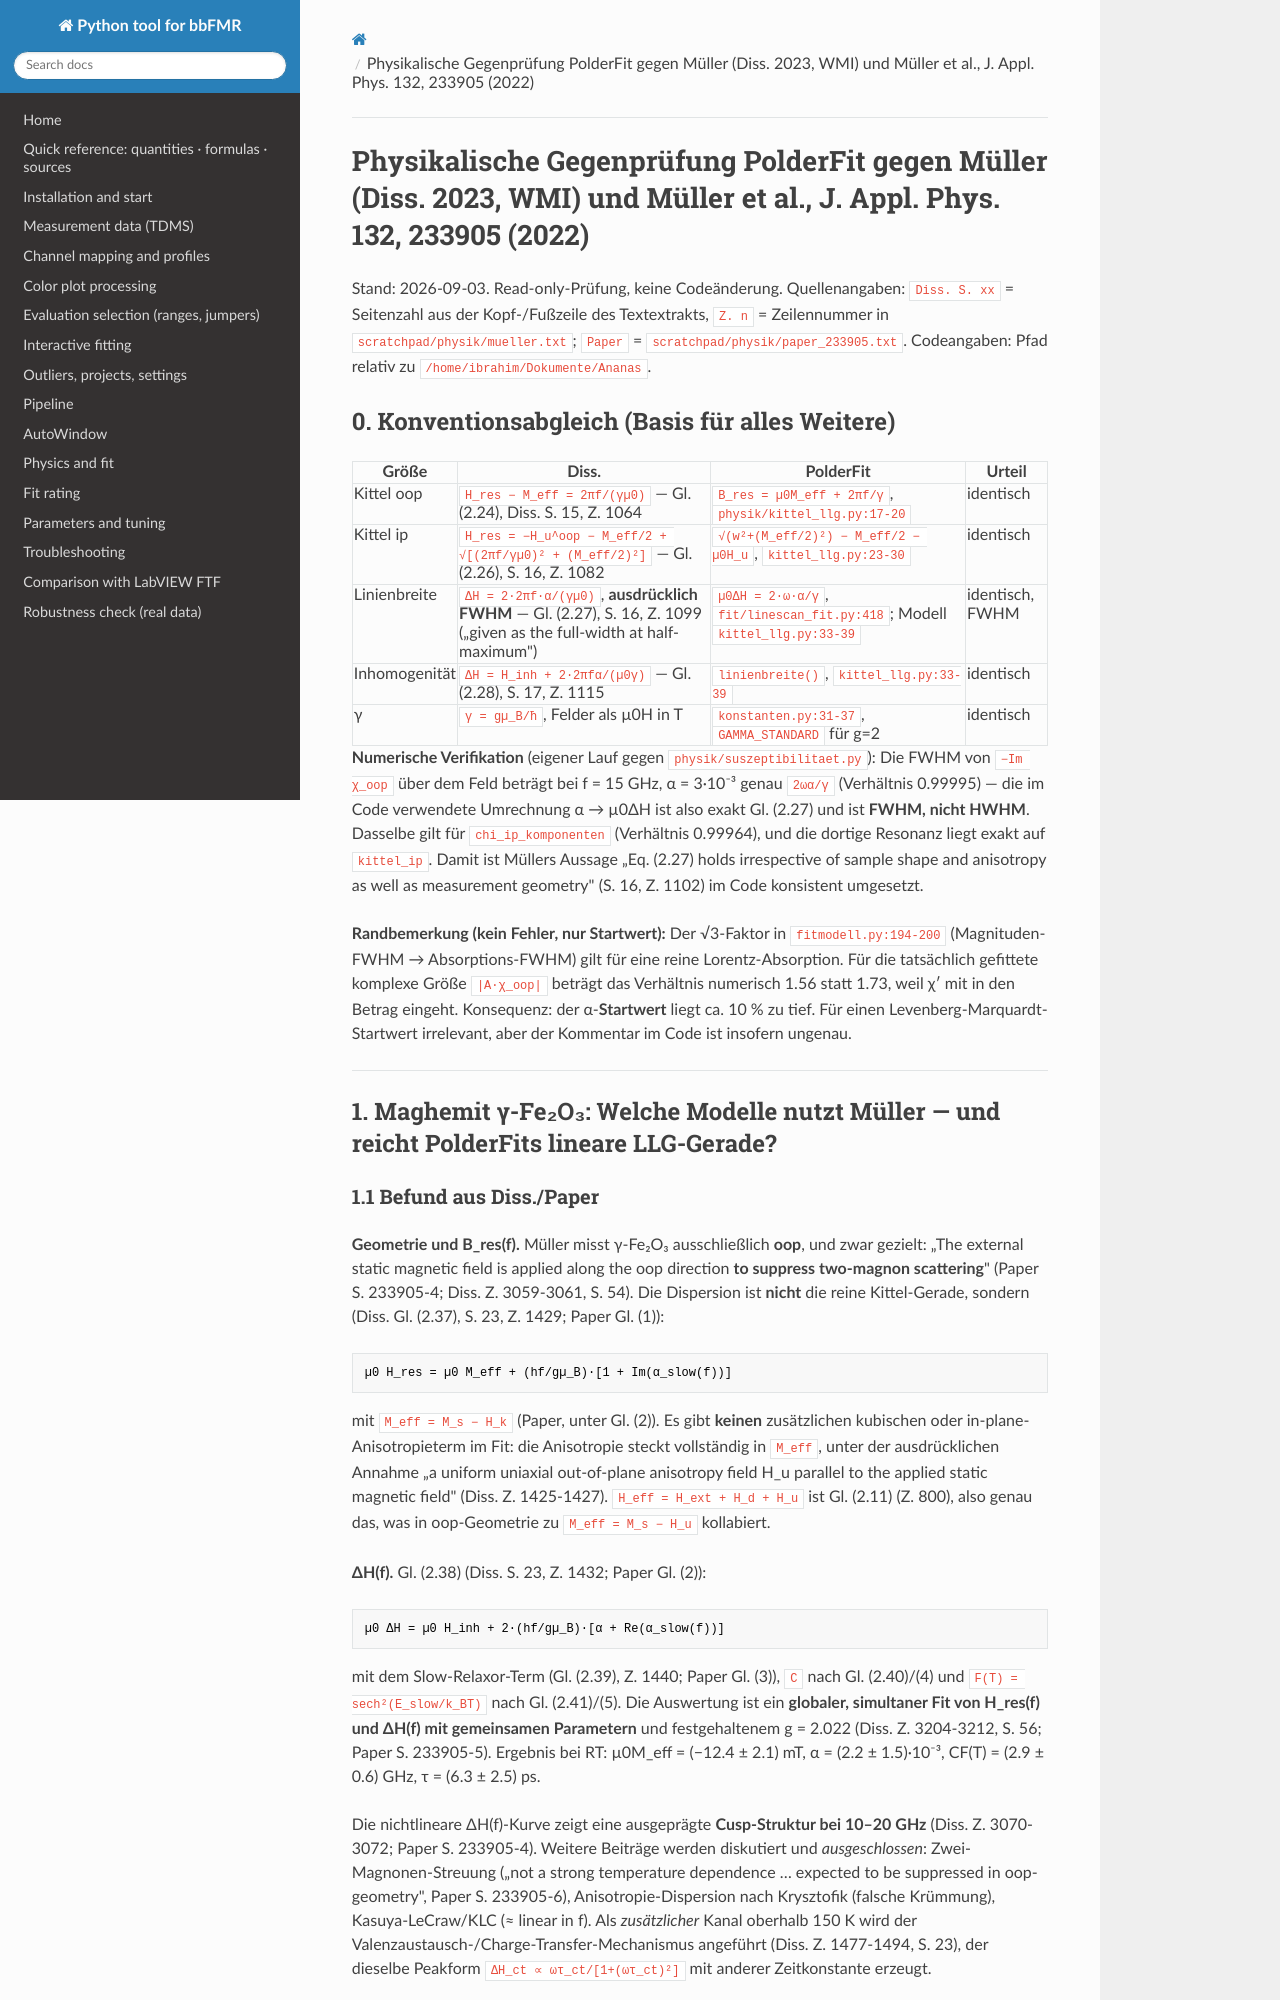

repository: ibrahimyalcinsoy/PolderFit · page: physik-bewertung-2026-09-03/index.html · generator: mkdocs

# Physikalische Gegenprüfung PolderFit gegen Müller (Diss. 2023, WMI) und Müller et al., J. Appl. Phys. 132, 233905 (2022)

Stand: 2026-09-03. Read-only-Prüfung, keine Codeänderung.
Quellenangaben: `Diss. S. xx` = Seitenzahl aus der Kopf-/Fußzeile des Textextrakts, `Z. n` = Zeilennummer in
`scratchpad/physik/mueller.txt`; `Paper` = `scratchpad/physik/paper_233905.txt`.
Codeangaben: Pfad relativ zu `/home/ibrahim/Dokumente/Ananas`.

## 0. Konventionsabgleich (Basis für alles Weitere)

| Größe | Diss. | PolderFit | Urteil |
|---|---|---|---|
| Kittel oop | `H_res − M_eff = 2πf/(γµ0)` — Gl. (2.24), Diss. S. 15, Z. 1064 | `B_res = µ0M_eff + 2πf/γ`, `physik/kittel_llg.py:17-20` | identisch |
| Kittel ip | `H_res = −H_u^oop − M_eff/2 + √[(2πf/γµ0)² + (M_eff/2)²]` — Gl. (2.26), S. 16, Z. 1082 | `√(w²+(M_eff/2)²) − M_eff/2 − µ0H_u`, `kittel_llg.py:23-30` | identisch |
| Linienbreite | `ΔH = 2·2πf·α/(γµ0)`, **ausdrücklich FWHM** — Gl. (2.27), S. 16, Z. 1099 („given as the full-width at half-maximum") | `µ0ΔH = 2·ω·α/γ`, `fit/linescan_fit.py:418`; Modell `kittel_llg.py:33-39` | identisch, FWHM |
| Inhomogenität | `ΔH = H_inh + 2·2πfα/(µ0γ)` — Gl. (2.28), S. 17, Z. 1115 | `linienbreite()`, `kittel_llg.py:33-39` | identisch |
| γ | `γ = gµ_B/ħ`, Felder als µ0H in T | `konstanten.py:31-37`, `GAMMA_STANDARD` für g=2 | identisch |

**Numerische Verifikation** (eigener Lauf gegen `physik/suszeptibilitaet.py`): Die FWHM von `−Im χ_oop`
über dem Feld beträgt bei f = 15 GHz, α = 3·10⁻³ genau `2ωα/γ` (Verhältnis 0.99995) — die im Code
verwendete Umrechnung α → µ0ΔH ist also exakt Gl. (2.27) und ist **FWHM, nicht HWHM**. Dasselbe gilt
für `chi_ip_komponenten` (Verhältnis 0.99964), und die dortige Resonanz liegt exakt auf `kittel_ip`.
Damit ist Müllers Aussage „Eq. (2.27) holds irrespective of sample shape and anisotropy as well as
measurement geometry" (S. 16, Z. 1102) im Code konsistent umgesetzt.

**Randbemerkung (kein Fehler, nur Startwert):** Der √3-Faktor in `fitmodell.py:194-200`
(Magnituden-FWHM → Absorptions-FWHM) gilt für eine reine Lorentz-Absorption. Für die tatsächlich
gefittete komplexe Größe `|A·χ_oop|` beträgt das Verhältnis numerisch 1.56 statt 1.73, weil χ′ mit
in den Betrag eingeht. Konsequenz: der α-**Startwert** liegt ca. 10 % zu tief. Für einen
Levenberg-Marquardt-Startwert irrelevant, aber der Kommentar im Code ist insofern ungenau.

---

## 1. Maghemit γ-Fe₂O₃: Welche Modelle nutzt Müller — und reicht PolderFits lineare LLG-Gerade?

### 1.1 Befund aus Diss./Paper

**Geometrie und B_res(f).** Müller misst γ-Fe₂O₃ ausschließlich **oop**, und zwar gezielt:
„The external static magnetic field is applied along the oop direction **to suppress two-magnon
scattering**" (Paper S. 233905-4; Diss. Z. 3059-3061, S. 54). Die Dispersion ist **nicht** die reine
Kittel-Gerade, sondern (Diss. Gl. (2.37), S. 23, Z. 1429; Paper Gl. (1)):

```
µ0 H_res = µ0 M_eff + (hf/gµ_B)·[1 + Im(α_slow(f))]
```

mit `M_eff = M_s − H_k` (Paper, unter Gl. (2)). Es gibt **keinen** zusätzlichen kubischen oder
in-plane-Anisotropieterm im Fit: die Anisotropie steckt vollständig in `M_eff`, unter der
ausdrücklichen Annahme „a uniform uniaxial out-of-plane anisotropy field H_u parallel to the applied
static magnetic field" (Diss. Z. 1425-1427). `H_eff = H_ext + H_d + H_u` ist Gl. (2.11) (Z. 800), also
genau das, was in oop-Geometrie zu `M_eff = M_s − H_u` kollabiert.

**ΔH(f).** Gl. (2.38) (Diss. S. 23, Z. 1432; Paper Gl. (2)):

```
µ0 ΔH = µ0 H_inh + 2·(hf/gµ_B)·[α + Re(α_slow(f))]
```

mit dem Slow-Relaxor-Term (Gl. (2.39), Z. 1440; Paper Gl. (3)), `C` nach Gl. (2.40)/(4) und
`F(T) = sech²(E_slow/k_BT)` nach Gl. (2.41)/(5). Die Auswertung ist ein **globaler, simultaner Fit von
H_res(f) und ΔH(f) mit gemeinsamen Parametern** und festgehaltenem g = 2.022 (Diss. Z. 3204-3212,
S. 56; Paper S. 233905-5). Ergebnis bei RT: µ0M_eff = (−12.4 ± 2.1) mT, α = (2.2 ± 1.5)·10⁻³,
CF(T) = (2.9 ± 0.6) GHz, τ = (6.3 ± 2.5) ps.

Die nichtlineare ΔH(f)-Kurve zeigt eine ausgeprägte **Cusp-Struktur bei 10–20 GHz** (Diss. Z. 3070-3072;
Paper S. 233905-4). Weitere Beiträge werden diskutiert und *ausgeschlossen*: Zwei-Magnonen-Streuung
(„not a strong temperature dependence … expected to be suppressed in oop-geometry", Paper S. 233905-6),
Anisotropie-Dispersion nach Krysztofik (falsche Krümmung), Kasuya-LeCraw/KLC (≈ linear in f).
Als *zusätzlicher* Kanal oberhalb 150 K wird der Valenzaustausch-/Charge-Transfer-Mechanismus
angeführt (Diss. Z. 1477-1494, S. 23), der dieselbe Peakform `ΔH_ct ∝ ωτ_ct/[1+(ωτ_ct)²]` mit
anderer Zeitkonstante erzeugt.
